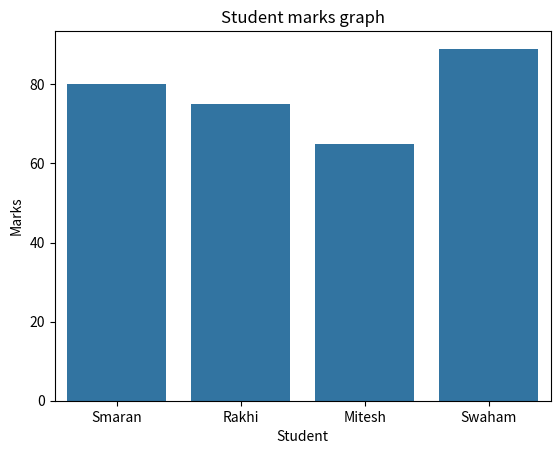

Source code (Python):
import seaborn as sns
import matplotlib.pyplot as plt

student=["Smaran","Rakhi","Mitesh","Swaham"]
marks=[80,75,65,89]

sns.barplot(x=student,y=marks)
plt.title("Student marks graph")
plt.xlabel("Student")
plt.ylabel("Marks")
plt.show()
